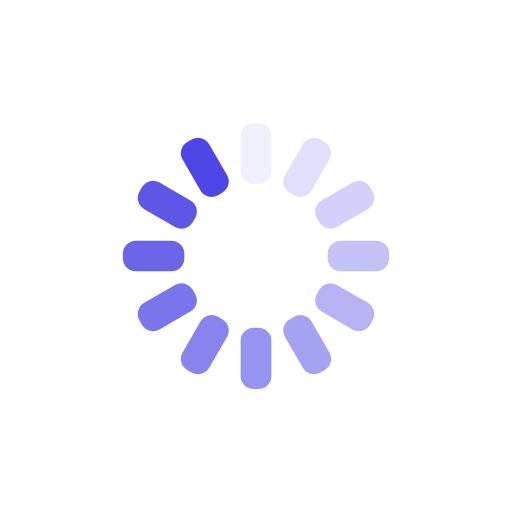
t = 0.00 s
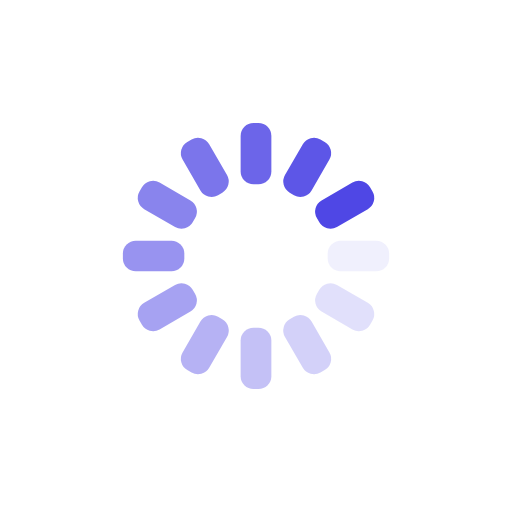
t = 0.25 s
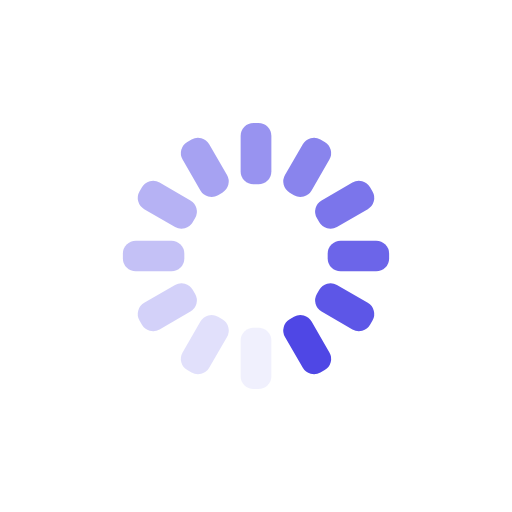
t = 0.50 s
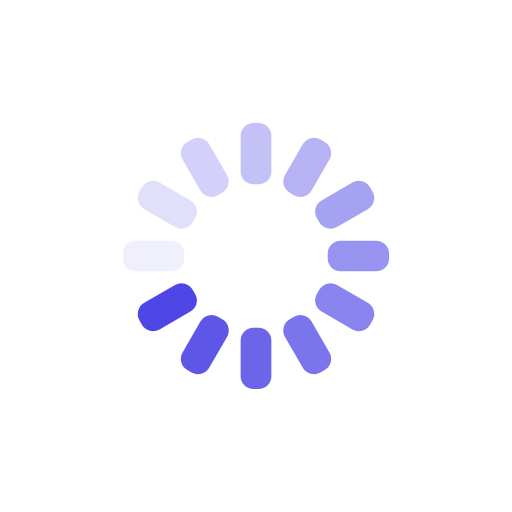
t = 0.75 s

The animated SVG that drew these frames (rendered in a browser with its animation timeline set to each time). Animation: 12 SMIL elements (animate=12); one cycle of 1.00 s, repeats indefinitely.

<svg xmlns="http://www.w3.org/2000/svg" xmlns:xlink="http://www.w3.org/1999/xlink" style="margin:auto;background:transparent;display:block;" width="200px" height="200px" viewBox="0 0 100 100" preserveAspectRatio="xMidYMid">
<g transform="rotate(0 50 50)">
  <rect x="47" y="24" rx="2.52" ry="2.52" width="6" height="12" fill="#4f47e5"> 
    <animate attributeName="opacity" values="1;0" keyTimes="0;1" dur="1s" begin="-0.9166666666666666s" repeatCount="indefinite"></animate>
  </rect>
</g><g transform="rotate(30 50 50)">
  <rect x="47" y="24" rx="2.52" ry="2.52" width="6" height="12" fill="#4f47e5">
    <animate attributeName="opacity" values="1;0" keyTimes="0;1" dur="1s" begin="-0.8333333333333334s" repeatCount="indefinite"></animate>
  </rect>
</g><g transform="rotate(60 50 50)">
  <rect x="47" y="24" rx="2.52" ry="2.52" width="6" height="12" fill="#4f47e5">
    <animate attributeName="opacity" values="1;0" keyTimes="0;1" dur="1s" begin="-0.75s" repeatCount="indefinite"></animate>
  </rect>
</g><g transform="rotate(90 50 50)">
  <rect x="47" y="24" rx="2.52" ry="2.52" width="6" height="12" fill="#4f47e5">
    <animate attributeName="opacity" values="1;0" keyTimes="0;1" dur="1s" begin="-0.6666666666666666s" repeatCount="indefinite"></animate>
  </rect>
</g><g transform="rotate(120 50 50)">
  <rect x="47" y="24" rx="2.52" ry="2.52" width="6" height="12" fill="#4f47e5">
    <animate attributeName="opacity" values="1;0" keyTimes="0;1" dur="1s" begin="-0.5833333333333334s" repeatCount="indefinite"></animate>
  </rect>
</g><g transform="rotate(150 50 50)">
  <rect x="47" y="24" rx="2.52" ry="2.52" width="6" height="12" fill="#4f47e5">
    <animate attributeName="opacity" values="1;0" keyTimes="0;1" dur="1s" begin="-0.5s" repeatCount="indefinite"></animate>
  </rect>
</g><g transform="rotate(180 50 50)">
  <rect x="47" y="24" rx="2.52" ry="2.52" width="6" height="12" fill="#4f47e5">
    <animate attributeName="opacity" values="1;0" keyTimes="0;1" dur="1s" begin="-0.4166666666666667s" repeatCount="indefinite"></animate>
  </rect>
</g><g transform="rotate(210 50 50)">
  <rect x="47" y="24" rx="2.52" ry="2.52" width="6" height="12" fill="#4f47e5">
    <animate attributeName="opacity" values="1;0" keyTimes="0;1" dur="1s" begin="-0.3333333333333333s" repeatCount="indefinite"></animate>
  </rect>
</g><g transform="rotate(240 50 50)">
  <rect x="47" y="24" rx="2.52" ry="2.52" width="6" height="12" fill="#4f47e5">
    <animate attributeName="opacity" values="1;0" keyTimes="0;1" dur="1s" begin="-0.25s" repeatCount="indefinite"></animate>
  </rect>
</g><g transform="rotate(270 50 50)">
  <rect x="47" y="24" rx="2.52" ry="2.52" width="6" height="12" fill="#4f47e5">
    <animate attributeName="opacity" values="1;0" keyTimes="0;1" dur="1s" begin="-0.16666666666666666s" repeatCount="indefinite"></animate>
  </rect>
</g><g transform="rotate(300 50 50)">
  <rect x="47" y="24" rx="2.52" ry="2.52" width="6" height="12" fill="#4f47e5">
    <animate attributeName="opacity" values="1;0" keyTimes="0;1" dur="1s" begin="-0.08333333333333333s" repeatCount="indefinite"></animate>
  </rect>
</g><g transform="rotate(330 50 50)">
  <rect x="47" y="24" rx="2.52" ry="2.52" width="6" height="12" fill="#4f47e5">
    <animate attributeName="opacity" values="1;0" keyTimes="0;1" dur="1s" begin="0s" repeatCount="indefinite"></animate>
  </rect>
</g>
</svg>
